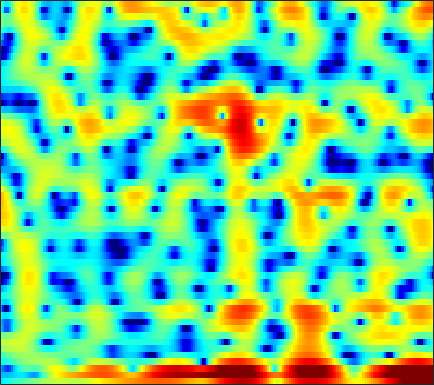

Source data for this figure (header and first rows):
-4.9151, -4.5087, -4.0277, -3.596, -3.2984, -2.9494, -2.6417, -2.4263, -2.149, -1.8745, -1.6024, -1.3906, -1.0973, -0.79209, -0.56159, -0.25115, 0.056078, 0.28348, 0.5816, 0.87592, 1.1462, 1.334, 1.5584, 1.7478
-6.366, -6.437, -6.462, -6.355, -6.183, -5.853, -5.483, -5.23, -4.982, -4.898, -5.016, -5.254, -5.782, -6.511, -7.092, -7.598, -7.337, -6.512, -4.874, -3.076, -1.394, -0.2662, 1.049, 2.161
-7.449, -8.658, -10.28, -11.04, -10.38, -8.408, -6.295, -4.947, -3.532, -2.525, -1.877, -1.608, -1.497, -1.621, -1.803, -2.023, -2.029, -1.785, -1.101, -0.1346, 0.912, 1.653, 2.509, 3.173
-4.211, -3.856, -3.398, -2.94, -2.59, -2.102, -1.605, -1.237, -0.7733, -0.3564, 0.007625, 0.2394, 0.4915, 0.6854, 0.8001, 0.9326, 1.051, 1.135, 1.243, 1.348, 1.441, 1.49, 1.513, 1.466
-2.429, -1.919, -1.317, -0.801, -0.4634, -0.07271, 0.2562, 0.463, 0.6843, 0.8453, 0.9482, 0.9888, 0.9943, 0.946, 0.8803, 0.7616, 0.6173, 0.4951, 0.3247, 0.1618, 0.01576, -0.08211, -0.193, -0.2844
0.4421, 0.7636, 1.145, 1.468, 1.671, 1.889, 2.044, 2.117, 2.15, 2.102, 1.964, 1.798, 1.486, 1.065, 0.6763, 0.06105, -0.6609, -1.264, -2.112, -2.936, -3.627, -3.985, -4.17, -4.016
1.825, 1.971, 2.161, 2.343, 2.476, 2.637, 2.767, 2.833, 2.863, 2.807, 2.639, 2.428, 2.008, 1.407, 0.8123, -0.2114, -1.564, -2.858, -5.108, -8.325, -13.6, -21.94, -21.31, -12.42
-0.00865, -0.1315, -0.1711, -0.02773, 0.2019, 0.6304, 1.123, 1.492, 1.937, 2.281, 2.492, 2.549, 2.481, 2.235, 1.929, 1.358, 0.6127, -0.0494, -1.04, -2.061, -2.947, -3.419, -3.689, -3.567
-5.971, -7.72, -9.847, -9.85, -8.197, -5.518, -3.209, -1.802, -0.3053, 0.8266, 1.654, 2.1, 2.487, 2.667, 2.681, 2.567, 2.327, 2.087, 1.718, 1.335, 0.9715, 0.7224, 0.4372, 0.2099
-6.619, -8.045, -9.569, -9.53, -8.28, -6.043, -3.895, -2.48, -0.8866, 0.3734, 1.329, 1.859, 2.333, 2.564, 2.598, 2.483, 2.21, 1.935, 1.518, 1.102, 0.7347, 0.5236, 0.3407, 0.2474
-4.264, -4.852, -5.205, -4.92, -4.283, -3.075, -1.686, -0.6348, 0.6643, 1.747, 2.573, 3.003, 3.316, 3.319, 3.114, 2.557, 1.655, 0.7633, -0.6764, -2.259, -3.558, -3.937, -3.525, -2.544
-7.636, -11.33, -20.18, -14.29, -9.01, -4.714, -1.795, -0.1169, 1.62, 2.899, 3.783, 4.208, 4.468, 4.37, 4.039, 3.231, 1.944, 0.5899, -1.89, -5.448, -10.04, -11.46, -7.948, -4.648
-4.802, -5.37, -5.648, -5.121, -4.22, -2.713, -1.142, -0.04366, 1.209, 2.198, 2.93, 3.302, 3.558, 3.542, 3.352, 2.877, 2.175, 1.52, 0.5514, -0.409, -1.241, -1.673, -2, -2.122
-4.04, -3.866, -3.435, -2.798, -2.211, -1.314, -0.3333, 0.3812, 1.258, 2.017, 2.615, 2.942, 3.197, 3.243, 3.149, 2.854, 2.386, 1.935, 1.236, 0.457, -0.3559, -0.9497, -1.732, -2.481
-6.92, -6.334, -5.337, -4.109, -3.124, -1.778, -0.4596, 0.4437, 1.53, 2.449, 3.161, 3.552, 3.872, 3.959, 3.872, 3.545, 2.985, 2.426, 1.491, 0.3801, -0.8824, -1.902, -3.266, -4.59
-14.82, -13.75, -11.71, -8.983, -6.785, -4.033, -1.678, -0.1729, 1.515, 2.842, 3.824, 4.347, 4.777, 4.904, 4.796, 4.388, 3.665, 2.902, 1.565, -0.1849, -2.426, -4.491, -7.79, -11.4
-19.04, -21.53, -21.21, -13.85, -9.681, -5.579, -2.541, -0.7255, 1.231, 2.701, 3.775, 4.347, 4.815, 4.962, 4.864, 4.471, 3.757, 3, 1.685, -0.04154, -2.22, -4.208, -7.349, -10.61
-8.864, -8.492, -7.522, -6.111, -4.848, -3.063, -1.37, -0.1976, 1.163, 2.248, 3.071, 3.517, 3.879, 3.979, 3.892, 3.558, 2.986, 2.417, 1.492, 0.4, -0.7894, -1.732, -2.935, -3.947
-4.924, -4.529, -3.812, -2.917, -2.177, -1.135, -0.09903, 0.6472, 1.52, 2.243, 2.791, 3.066, 3.256, 3.239, 3.093, 2.719, 2.168, 1.651, 0.8458, -0.03831, -0.9485, -1.589, -2.372, -3.011
-4.404, -3.933, -3.097, -2.076, -1.25, -0.1646, 0.8593, 1.54, 2.298, 2.896, 3.304, 3.473, 3.516, 3.345, 3.072, 2.523, 1.764, 1.054, -0.05737, -1.309, -2.611, -3.513, -4.499, -5.069
-9.234, -8.148, -5.667, -3.214, -1.62, 0.1359, 1.523, 2.337, 3.189, 3.784, 4.126, 4.237, 4.181, 3.892, 3.514, 2.787, 1.761, 0.7737, -0.897, -3.099, -6.081, -9.065, -13.92, -14.84
-11.55, -9.617, -5.9, -2.894, -1.175, 0.5722, 1.837, 2.538, 3.234, 3.65, 3.842, 3.862, 3.726, 3.413, 3.056, 2.399, 1.511, 0.6867, -0.6876, -2.397, -4.486, -6.175, -8.073, -8.555
-0.8988, -0.6732, -0.1333, 0.5434, 1.041, 1.605, 2.001, 2.189, 2.272, 2.197, 2.03, 1.846, 1.575, 1.29, 1.066, 0.7287, 0.3399, -0.02704, -0.5869, -1.226, -1.867, -2.346, -2.842, -3.121
3.127, 3.114, 3.1, 3.026, 2.905, 2.632, 2.204, 1.757, 0.9697, 0.04535, -0.9635, -1.661, -2.325, -2.543, -2.421, -2.043, -1.637, -1.4, -1.212, -1.188, -1.29, -1.427, -1.652, -1.89
5.391, 5.298, 5.054, 4.646, 4.22, 3.463, 2.442, 1.445, -0.2197, -2.487, -5.692, -9.01, -14.55, -12.75, -9.12, -5.806, -3.799, -2.78, -1.953, -1.563, -1.531, -1.649, -2.014, -2.553
6.002, 5.894, 5.542, 5, 4.461, 3.562, 2.446, 1.476, -0.04435, -1.882, -3.944, -5.518, -7.005, -6.948, -5.999, -4.497, -3.283, -2.647, -2.179, -2.096, -2.396, -2.848, -3.776, -5.051
5.89, 5.675, 5.181, 4.469, 3.813, 2.826, 1.765, 0.9733, -0.06684, -0.8852, -1.556, -1.873, -2.064, -2.002, -1.855, -1.613, -1.406, -1.402, -1.607, -2.127, -2.95, -3.852, -5.262, -7.043
6.378, 5.916, 5.075, 3.921, 2.88, 1.28, -0.4612, -1.751, -2.919, -3.235, -2.705, -2.049, -1.123, -0.2989, 0.171, 0.5708, 0.6801, 0.5629, 0.08002, -0.832, -2.183, -3.497, -5.677, -8.107
6.478, 5.789, 4.577, 2.987, 1.498, -1.08, -4.627, -8.539, -20.54, -14.99, -7.183, -4.056, -1.33, 0.4929, 1.456, 2.32, 2.678, 2.672, 2.264, 1.318, -0.2127, -1.806, -4.95, -9.659
3.726, 2.978, 1.666, 0.1058, -1.26, -3.196, -5.083, -6.287, -6.987, -6.449, -4.825, -3.353, -1.406, 0.2587, 1.251, 2.262, 2.88, 3.083, 3.01, 2.605, 1.804, 1.004, -0.2561, -1.626
-0.5815, -1.315, -2.599, -4.337, -5.953, -8.568, -11.44, -12.81, -11.73, -9.131, -6.303, -4.515, -2.442, -0.7349, 0.3245, 1.417, 2.214, 2.61, 2.894, 2.94, 2.781, 2.563, 2.182, 1.775
-4.506, -4.909, -5.706, -6.944, -8.223, -10.53, -13.55, -15.3, -13.41, -9.771, -6.601, -4.716, -2.658, -1.058, -0.07258, 0.9671, 1.743, 2.177, 2.591, 2.805, 2.897, 2.882, 2.784, 2.64
-7.572, -7.35, -7.104, -6.941, -6.897, -6.801, -6.614, -6.313, -5.499, -4.467, -3.214, -2.295, -1.14, -0.133, 0.4999, 1.194, 1.719, 2.015, 2.311, 2.491, 2.589, 2.599, 2.573, 2.476
-11.78, -10.58, -8.717, -6.929, -5.8, -4.53, -3.448, -2.728, -1.869, -1.051, -0.3363, 0.1634, 0.7103, 1.161, 1.406, 1.639, 1.769, 1.817, 1.806, 1.804, 1.778, 1.777, 1.771, 1.732
-19.87, -13.6, -8.607, -5.475, -3.73, -1.976, -0.6599, 0.1315, 0.9116, 1.528, 1.915, 2.105, 2.208, 2.124, 1.966, 1.619, 1.149, 0.7424, 0.1931, -0.2715, -0.513, -0.4973, -0.2872, 0.07954
-4.491, -3.728, -2.376, -0.9746, 0.001869, 1.103, 1.959, 2.439, 2.89, 3.09, 3.108, 2.957, 2.593, 1.995, 1.395, 0.3516, -1.022, -2.3, -4.302, -6.592, -7.967, -7.584, -5.661, -3.581
0.4188, 0.8155, 1.406, 2.009, 2.416, 2.865, 3.177, 3.283, 3.294, 3.072, 2.663, 2.214, 1.417, 0.4341, -0.4702, -1.874, -3.606, -5.184, -7.941, -11.84, -15.67, -14.01, -9.444, -6.164
2.216, 2.609, 3.048, 3.375, 3.534, 3.633, 3.572, 3.421, 3.021, 2.457, 1.623, 0.8708, -0.3615, -1.773, -2.898, -4.405, -5.639, -6.379, -6.946, -7.108, -6.78, -6.263, -5.182, -4.131
3.072, 3.467, 3.808, 3.976, 4.003, 3.893, 3.608, 3.285, 2.656, 1.798, 0.6815, -0.3954, -2.153, -4.468, -6.652, -10.23, -13.32, -12.78, -9.737, -7.003, -4.987, -3.772, -2.519, -1.651
2.603, 2.785, 2.878, 2.837, 2.728, 2.461, 2.069, 1.664, 1.034, 0.1614, -0.8597, -1.812, -3.278, -5.23, -7.027, -9.746, -11.62, -11.04, -8.131, -5.33, -3.026, -1.695, -0.3097, 0.663
-0.1522, -0.3315, -0.5462, -0.7955, -1.028, -1.429, -1.923, -2.334, -2.876, -3.468, -4.109, -4.553, -5.212, -5.811, -6.119, -6.24, -5.831, -5.206, -4.017, -2.494, -0.9597, 0.09022, 1.321, 2.312
-5.798, -6.184, -6.272, -6.284, -6.454, -6.978, -7.831, -8.492, -9.335, -9.528, -9.508, -9.532, -9.776, -9.987, -9.973, -9.301, -7.761, -6.172, -3.989, -1.929, -0.149, 1.061, 2.385, 3.441
-23.41, -18.84, -13.54, -11.41, -11.03, -11.85, -14.34, -17.99, -25.44, -20.41, -15.7, -14.3, -14.08, -16.28, -21.18, -27.27, -13.52, -8.884, -4.794, -1.853, 0.4003, 1.72, 3.117, 4.131
-10.62, -10.8, -10.2, -9.647, -9.548, -9.999, -11.04, -11.96, -12.89, -12.46, -11.2, -10.41, -9.715, -9.466, -9.172, -8.155, -6.236, -4.447, -2.135, -0.1272, 1.512, 2.506, 3.556, 4.286
-5.818, -5.875, -5.81, -5.724, -5.665, -5.647, -5.673, -5.671, -5.562, -5.334, -4.934, -4.548, -4.039, -3.436, -2.921, -2.121, -1.185, -0.4345, 0.6017, 1.558, 2.389, 2.907, 3.412, 3.722
-4.694, -4.326, -3.9, -3.497, -3.23, -2.892, -2.575, -2.353, -2.01, -1.665, -1.317, -1.03, -0.6375, -0.2164, 0.1001, 0.5398, 0.9925, 1.323, 1.742, 2.124, 2.439, 2.6, 2.693, 2.617
-4.666, -4.024, -3.282, -2.611, -2.147, -1.567, -1.022, -0.6398, -0.1821, 0.2438, 0.612, 0.8386, 1.113, 1.308, 1.419, 1.521, 1.578, 1.608, 1.631, 1.657, 1.671, 1.666, 1.612, 1.421
-4.789, -4.209, -3.429, -2.646, -2.028, -1.22, -0.4422, 0.1087, 0.7439, 1.275, 1.686, 1.894, 2.031, 2.002, 1.877, 1.568, 1.125, 0.7427, 0.2487, -0.1312, -0.2805, -0.2166, 0.01078, 0.2705
-6.109, -5.925, -5.303, -4.276, -3.334, -2.016, -0.7717, 0.07964, 1.057, 1.825, 2.373, 2.625, 2.704, 2.498, 2.128, 1.29, 0.0279, -1.247, -3.343, -5.463, -6.076, -5.064, -3.016, -1.197
-12.55, -14.51, -13.41, -9.822, -7.402, -4.693, -2.539, -1.21, 0.2682, 1.388, 2.194, 2.595, 2.815, 2.668, 2.281, 1.353, -0.1642, -1.826, -5.036, -9.774, -11.86, -8.393, -4.26, -1.558
-13.52, -15.56, -15.09, -12.16, -9.924, -7.281, -4.917, -3.342, -1.51, -0.01625, 1.119, 1.733, 2.265, 2.433, 2.336, 1.929, 1.223, 0.5645, -0.3979, -1.187, -1.495, -1.353, -0.8099, -0.1103
-8.627, -10.02, -11.59, -12.37, -11.97, -9.932, -7.119, -5.074, -2.697, -0.7587, 0.7108, 1.542, 2.336, 2.797, 2.954, 2.933, 2.706, 2.446, 2.029, 1.591, 1.197, 0.9377, 0.618, 0.3275
-5.828, -7.776, -11.45, -17.98, -22.34, -13.19, -7.62, -4.804, -2.051, -0.005757, 1.516, 2.369, 3.17, 3.663, 3.846, 3.876, 3.712, 3.466, 3.04, 2.508, 1.87, 1.321, 0.4829, -0.5309
-2.235, -3.135, -4.228, -4.883, -4.853, -3.989, -2.551, -1.347, 0.1653, 1.457, 2.486, 3.062, 3.568, 3.791, 3.786, 3.589, 3.197, 2.797, 2.151, 1.415, 0.5918, -0.0886, -1.107, -2.375
-0.1906, -0.6055, -0.9728, -1.046, -0.862, -0.3377, 0.4171, 1.052, 1.908, 2.642, 3.182, 3.437, 3.545, 3.357, 3.032, 2.36, 1.441, 0.6555, -0.4768, -1.553, -2.442, -2.965, -3.603, -4.268
0.01796, -0.648, -1.237, -1.19, -0.7113, 0.2897, 1.442, 2.265, 3.212, 3.906, 4.296, 4.373, 4.176, 3.606, 2.911, 1.574, -0.275, -2.021, -4.769, -7.502, -8.687, -8.23, -7.052, -6.112
-1.881, -4.614, -9.634, -9.624, -5.641, -1.538, 1.187, 2.649, 4.035, 4.922, 5.362, 5.407, 5.091, 4.343, 3.459, 1.815, -0.4736, -2.754, -6.865, -12.78, -15.29, -11.89, -8.459, -6.548
-1.189, -2.771, -4.555, -4.455, -3.035, -0.7335, 1.286, 2.471, 3.631, 4.37, 4.719, 4.735, 4.421, 3.725, 2.954, 1.608, -0.05684, -1.498, -3.466, -5.217, -6.343, -6.722, -6.65, -6.294
